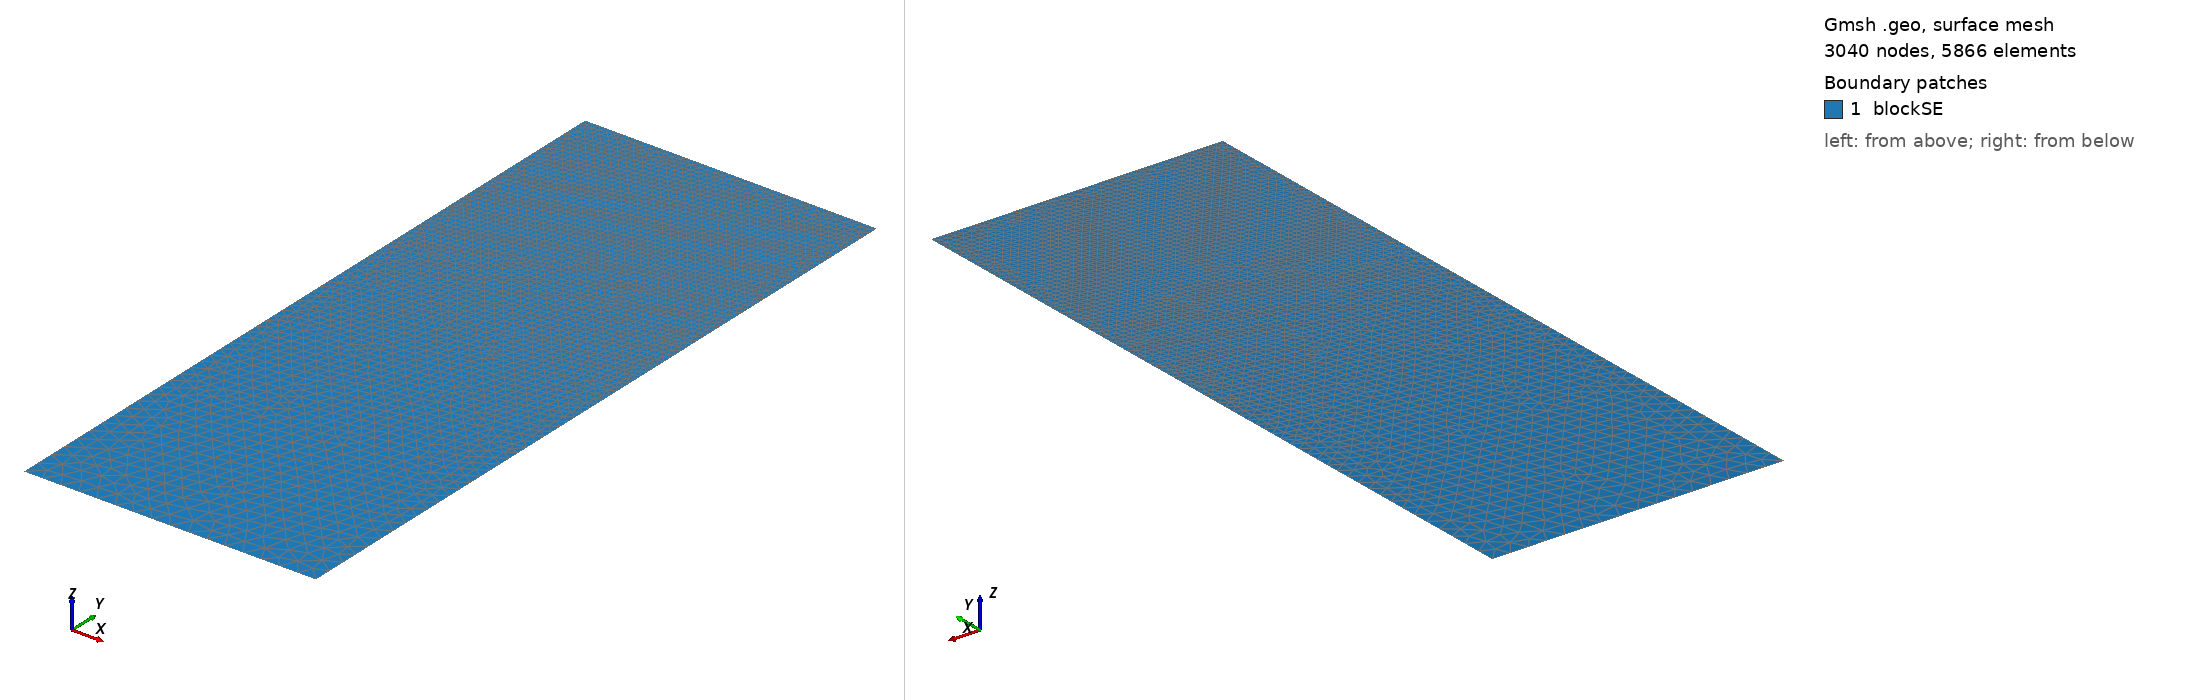

Gmsh geometry script, surface-meshed: 3040 nodes, 5866 surface elements. Boundary patches (legend numbers): 1 blockSE. Left view from above one corner, right view from below the opposite corner. Legend entries are the model's physical surfaces. The drawing asked Gmsh for element sizes between 1% and 20% of the model's largest extent; the script's own settings can give other sizes.

=== 0Ag.geo (drawn) ===
/// Build a 2D model with micro-electrode

// Parameters
hSE  = 20.0;  // thickness of the SE, in unit um
wSE  = 8.0;  // width of the SE, in unit um
hLi  = 2;    // initial height of the Li in the pore, in unit um
rp   = 0.05;  // the round radius at corner point, in unit um
mSE  = 0.5;  // mesh characteristic length for SE out boundaries
mAnd = 0.05;  // mesh characteristic length for micro-probe

//**** Create points **/
// Create points for the boundary
Point(1) = {0, 0, 0, mSE};            Point(2) = {wSE, 0, 0, mSE};
Point(3) = {wSE, hSE-hLi, 0, mAnd};   Point(4) = {wSE, hSE-rp, 0, mAnd}; 
Point(5) = {wSE-rp, hSE-rp, 0, mAnd}; Point(6) = {wSE-rp, hSE, 0, mAnd}; 
Point(7) = {0, hSE, 0, mAnd};

//***** Create lines **/
// Creat lines for the boundary
Line(1)   = {1, 2};     Line(2)   = {2, 3};
Line(3)   = {3, 4};     Circle(4) = {4, 5, 6};  
Line(5)   = {6, 7};     Line(6)   = {7, 1};

//*** Create loops from lines **/
Curve Loop(6) = {1, 2, 3, 4, 5, 6};   // Outer boundary

//*** Create blocks from lines **/
Plane Surface(1) = {6}; // creat block SE

//*** Physical names **/
Physical Curve("SE_ctd")     = {1};
Physical Curve("SE_right")   = {2};
Physical Curve("SE_left")    = {6};
Physical Curve("liMetal")    = {3, 4, 5};
Physical Surface("blockSE")  = {1};
